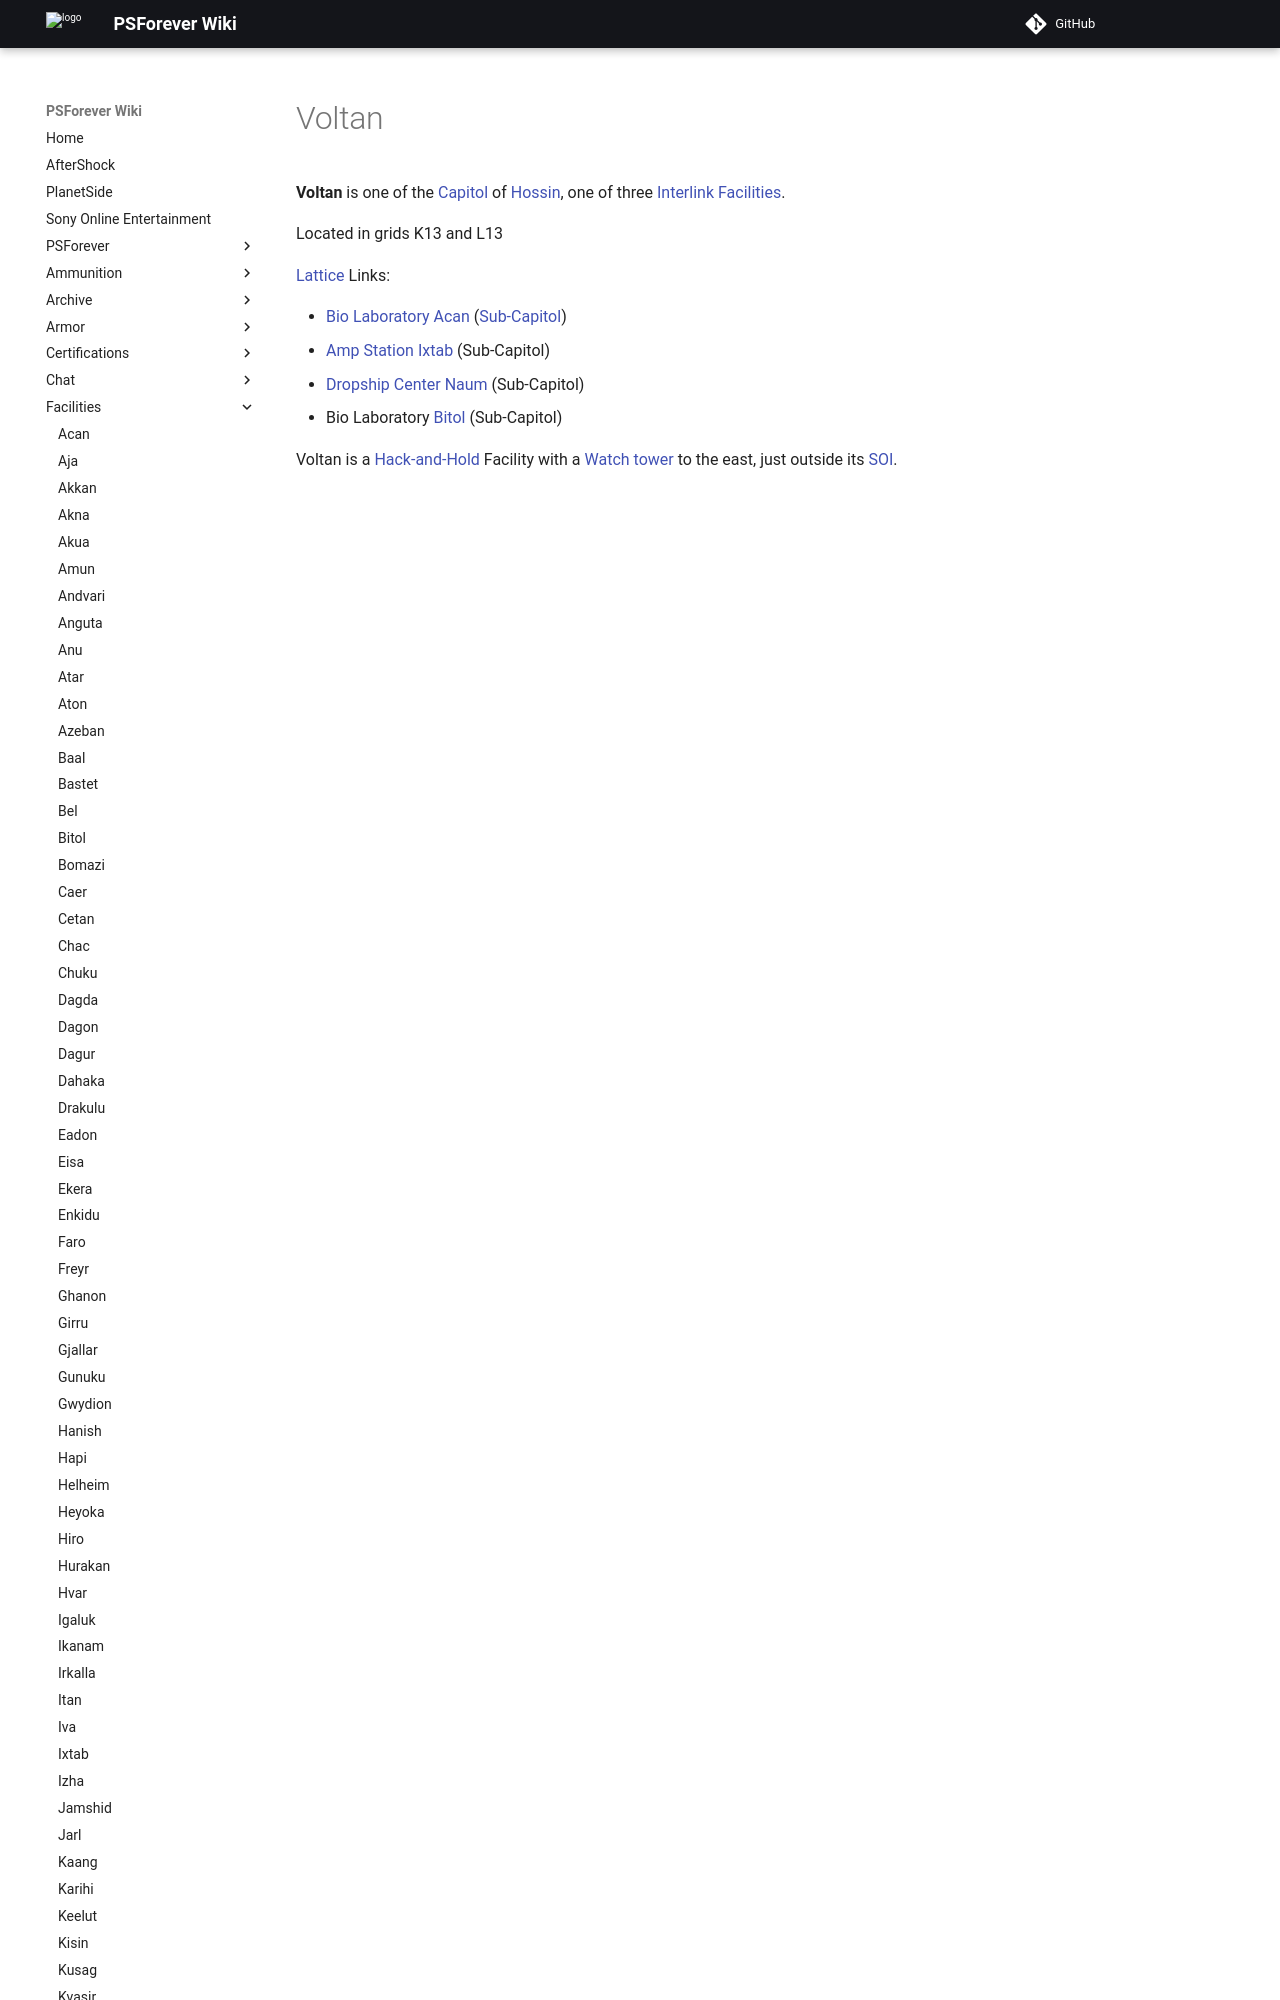

repository: psforever/wiki · page: facilities/Voltan/index.html · generator: mkdocs

# Voltan

**Voltan** is one of the [Capitol](../locations/Capitol.md) of
[Hossin](../locations/Hossin.md), one of three
[Interlink Facilities](../locations/Interlink.md).

Located in grids K13 and L13

[Lattice](../terminology/Lattice.md) Links:
